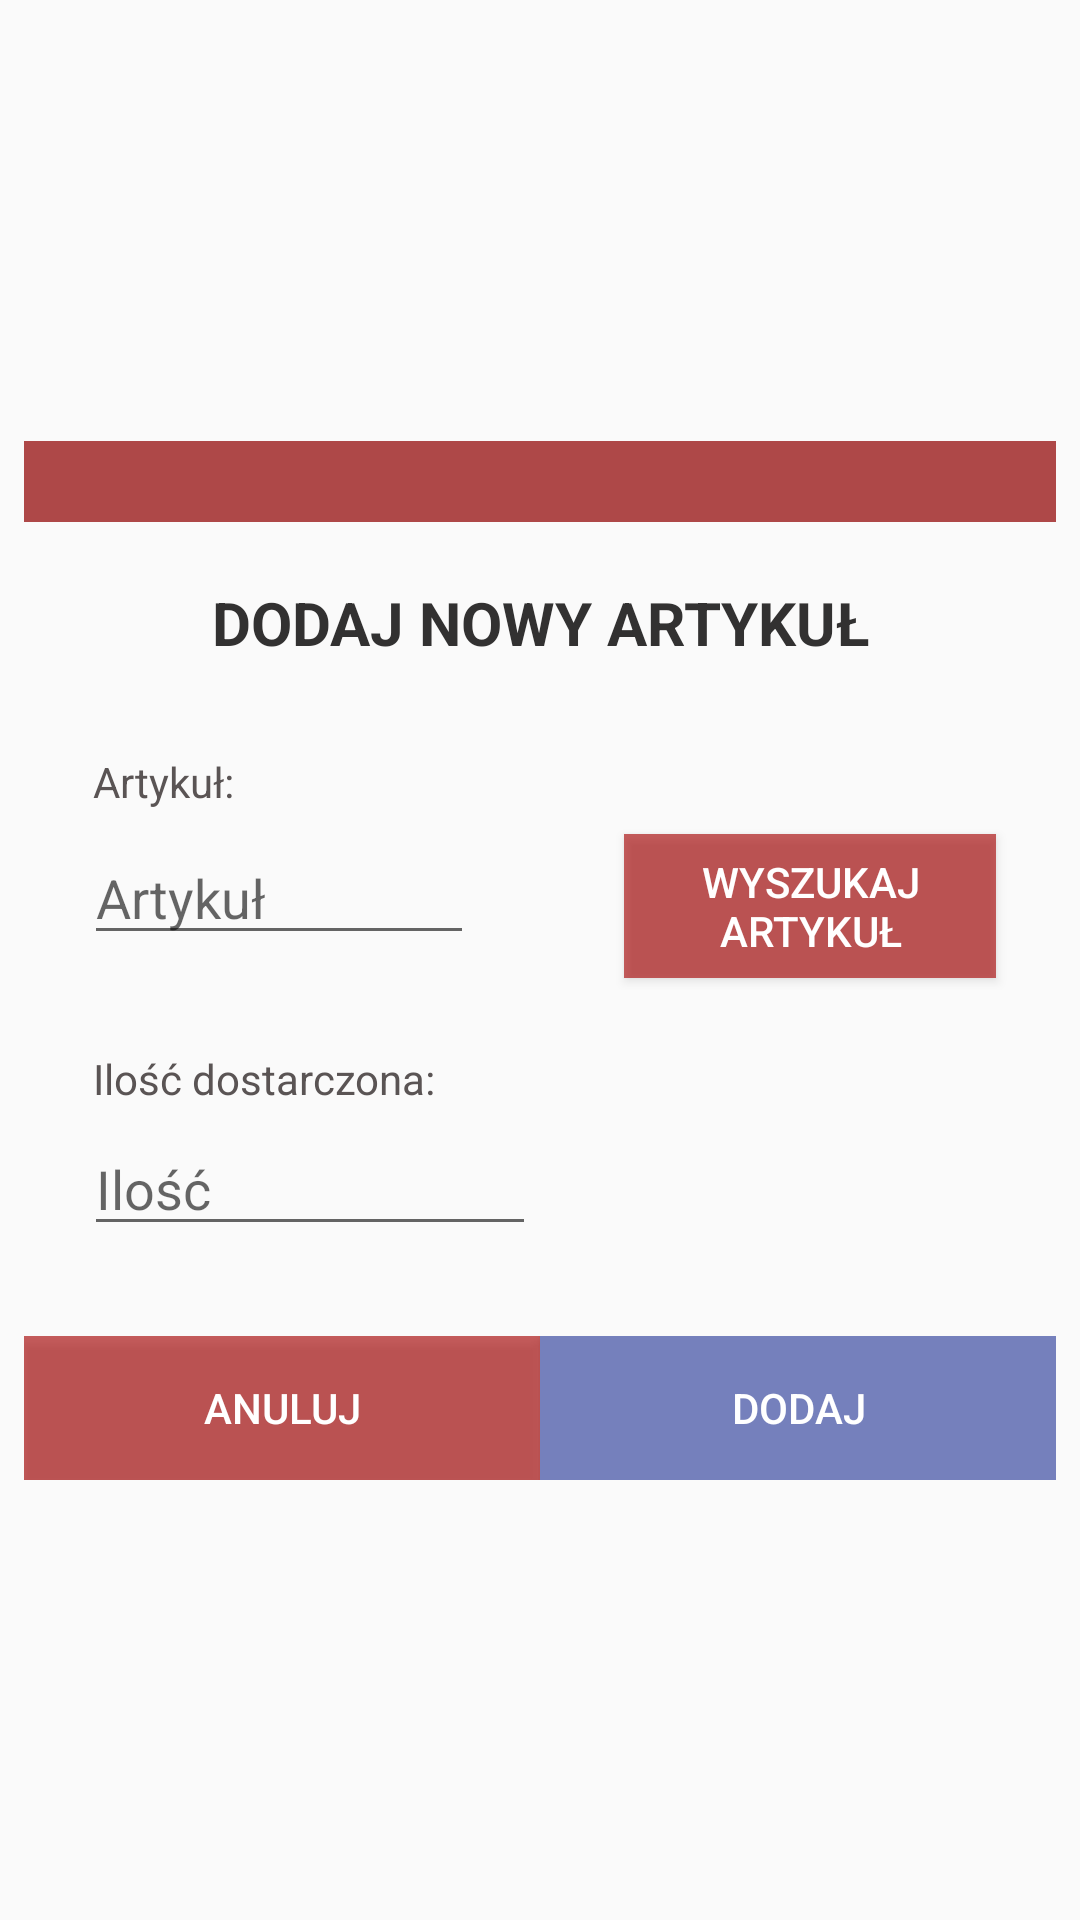

Here is an Android app screen rendered from its layout file. Give the layout XML and the strings, colors and styles it references.
<!-- AndroidManifest.xml: application theme Theme.AppCompat.Light.NoActionBar -->
<!-- res/layout/dialog_income_add_new_article.xml -->
<?xml version="1.0" encoding="utf-8"?>
<androidx.constraintlayout.widget.ConstraintLayout
    xmlns:android="http://schemas.android.com/apk/res/android"
    xmlns:app="http://schemas.android.com/apk/res-auto"
    android:layout_width="match_parent"
    android:layout_height="match_parent">

    <LinearLayout
        android:id="@+id/dialog"
        android:layout_width="wrap_content"
        android:layout_height="wrap_content"
        android:orientation="vertical"
        app:layout_constraintBottom_toBottomOf="parent"
        app:layout_constraintEnd_toEndOf="parent"
        app:layout_constraintStart_toStartOf="parent"
        app:layout_constraintTop_toTopOf="parent">

        <ImageView
            android:layout_width="match_parent"
            android:layout_height="27dp"
            android:background="#AE4848"
            android:contentDescription="@string/app_name"
            android:scaleType="center" />

        <TextView
            android:id="@+id/textView5"
            android:layout_width="match_parent"
            android:layout_height="wrap_content"
            android:layout_marginTop="20dp"
            android:layout_marginBottom="10dp"
            android:gravity="center"
            android:text="@string/addNewProduct"
            android:textAllCaps="true"
            android:textColor="#323131"
            android:textSize="20sp"
            android:textStyle="bold" />

        <TextView
            android:id="@+id/textView19"
            android:layout_width="wrap_content"
            android:layout_height="wrap_content"
            android:layout_marginLeft="23dp"
            android:layout_marginTop="20dp"
            android:layout_weight="1"
            android:text="@string/article_articleNameList"
            android:textColor="#5A5454" />

        <LinearLayout
            android:layout_width="match_parent"
            android:layout_height="60dp"
            android:orientation="horizontal">

            <EditText
                android:id="@+id/article_TextEdit"
                android:layout_width="81dp"
                android:layout_height="wrap_content"
                android:layout_marginLeft="20dp"
                android:layout_marginTop="7dp"
                android:layout_marginRight="50dp"
                android:layout_weight="1"
                android:ems="10"
                android:hint="@string/article_stockList"
                android:inputType="textPersonName" />

            <Button
                android:id="@+id/enterProd_btn"
                android:layout_width="75dp"
                android:layout_height="wrap_content"
                android:layout_marginRight="20dp"
                android:layout_weight="1"
                android:background="#A4AA0808"
                android:text="@string/enter_product2"
                android:textColor="#FFFFFF" />
        </LinearLayout>

        <TextView
            android:id="@+id/textView21"
            android:layout_width="wrap_content"
            android:layout_height="wrap_content"
            android:layout_marginLeft="23dp"
            android:layout_marginTop="20dp"
            android:layout_weight="1"
            android:text="@string/deliverQty"
            android:textColor="#5A5454" />

        <LinearLayout
            android:layout_width="match_parent"
            android:layout_height="match_parent"
            android:orientation="horizontal">

            <EditText
                android:id="@+id/qty_TextEdit"
                android:layout_width="81dp"
                android:layout_height="wrap_content"
                android:layout_marginLeft="20dp"
                android:layout_marginTop="5dp"
                android:layout_marginRight="20dp"
                android:layout_weight="1"
                android:ems="10"
                android:hint="@string/counted_qty_stockList"
                android:inputType="textPersonName" />

            <TextView
                android:id="@+id/unit_TextEdit"
                android:layout_width="wrap_content"
                android:layout_height="wrap_content"
                android:layout_marginTop="9dp"
                android:layout_marginRight="80dp"
                android:layout_weight="1"
                android:text=" " />
        </LinearLayout>

        <LinearLayout
            android:layout_width="wrap_content"
            android:layout_height="wrap_content"
            android:layout_marginTop="30dp"
            android:gravity="center"
            android:orientation="horizontal">

            <Button
                android:id="@+id/cancel_btn"
                android:layout_width="172dp"
                android:layout_height="wrap_content"
                android:layout_weight="1"
                android:background="#A4AA0808"
                android:text="@string/cancle"
                android:textColor="#FFFFFF" />

            <Button
                android:id="@+id/add_btn"
                android:layout_width="172dp"
                android:layout_height="wrap_content"
                android:background="#7580BC"
                android:onClick="callSearch"
                android:text="@string/add"
                android:textColor="#FFFFFF" />
        </LinearLayout>
    </LinearLayout>
</androidx.constraintlayout.widget.ConstraintLayout>
<!-- resources referenced by this layout -->
<resources>
  <string name="add">Dodaj</string>
  <string name="addNewProduct">Dodaj nowy artykuł</string>
  <string name="app_name">ProtecABASvol2</string>
  <string name="article_articleNameList">Artykuł: </string>
  <string name="article_stockList">Artykuł</string>
  <string name="cancle">Anuluj</string>
  <string name="counted_qty_stockList">Ilość</string>
  <string name="deliverQty">Ilość dostarczona:</string>
  <string name="enter_product2">Wyszukaj artykuł</string>
</resources>
